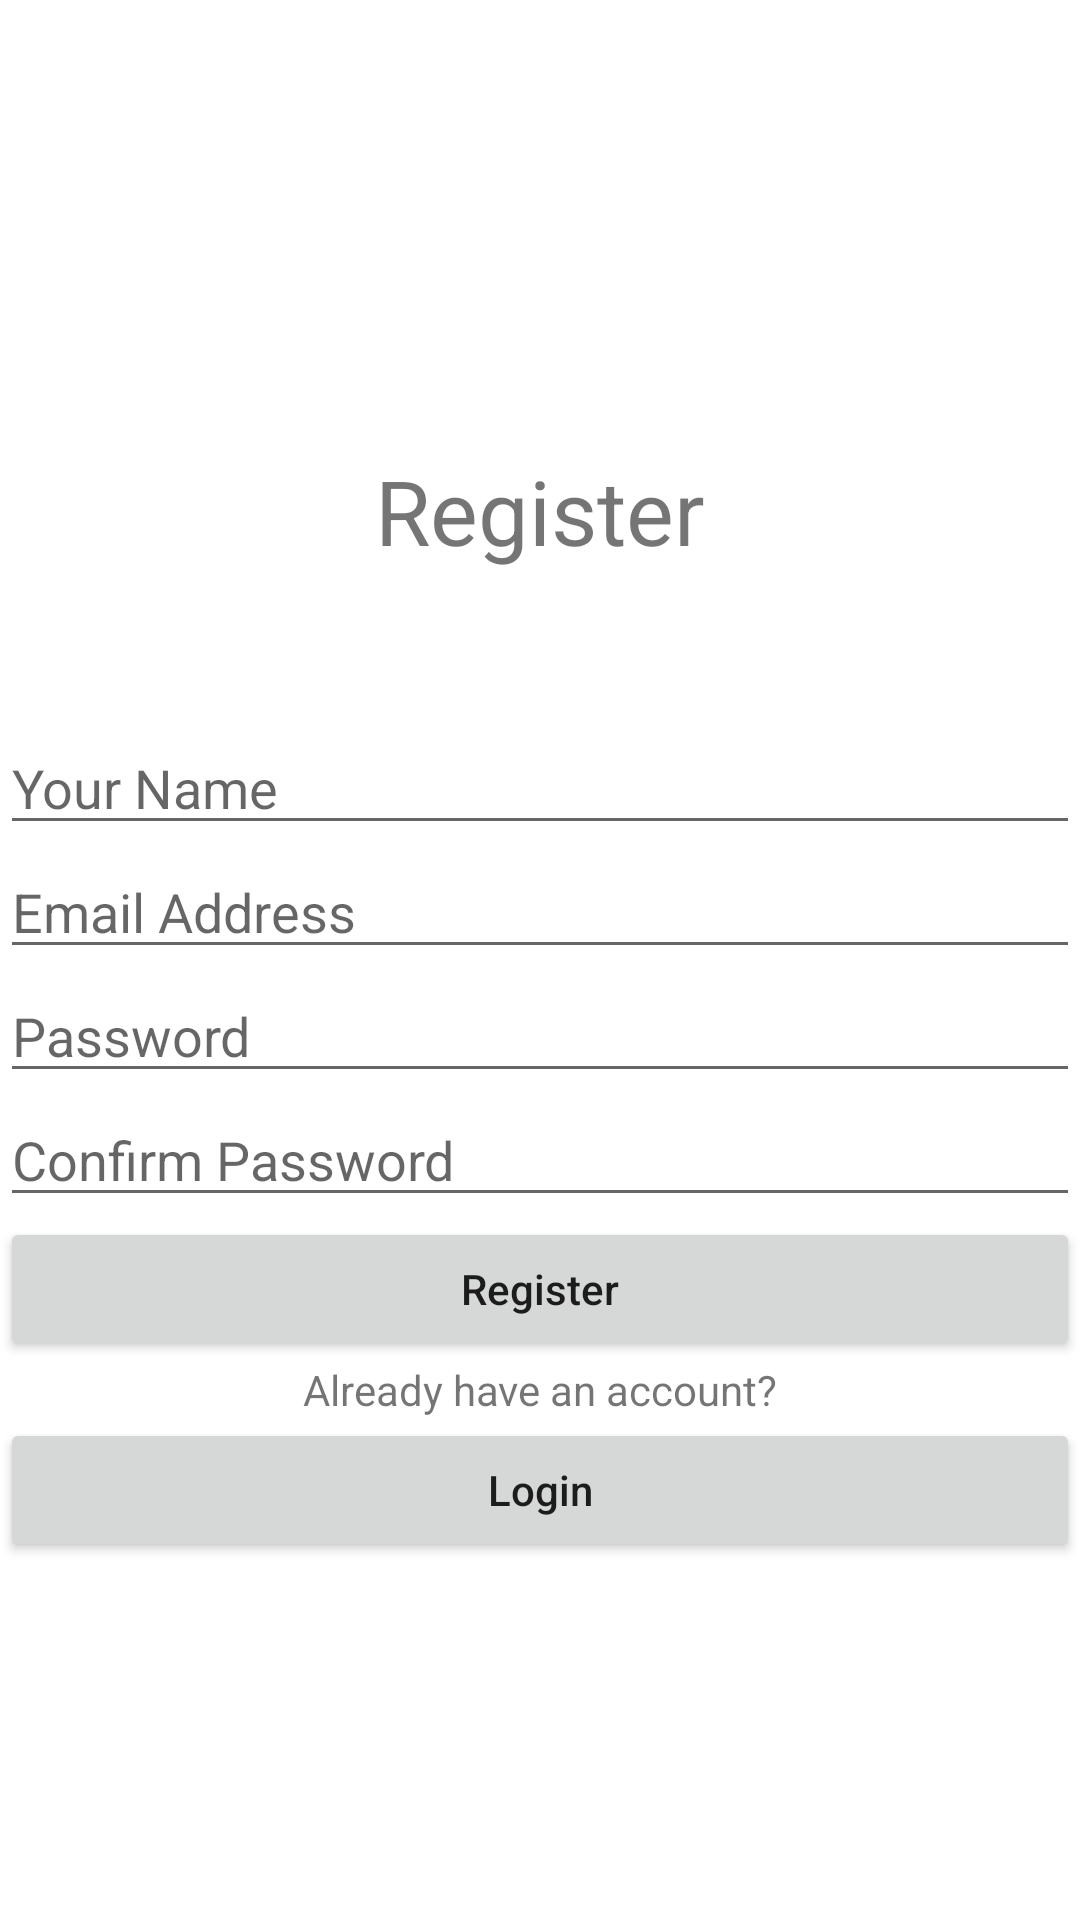

Here is an Android app screen rendered from its layout file. Give the layout XML and the strings, colors and styles it references.
<!-- AndroidManifest.xml: application theme Theme.Lpmuas -->
<!-- res/layout/activity_register.xml -->
<?xml version="1.0" encoding="utf-8"?>
<LinearLayout xmlns:android="http://schemas.android.com/apk/res/android"
    xmlns:app="http://schemas.android.com/apk/res-auto"
    xmlns:tools="http://schemas.android.com/tools"
    android:layout_width="match_parent"
    android:layout_height="match_parent"
    android:orientation="vertical"
    tools:context=".activty.RegisterActivity">

    <TextView
        android:id="@+id/register"
        android:layout_marginTop="150dp"
        android:layout_width="match_parent"
        android:layout_height="wrap_content"
        android:text="@string/register"
        android:textAlignment="center"
        android:layout_marginBottom="50dp"
        android:textSize="30sp" />

    <EditText
        android:id="@+id/name"
        android:layout_width="match_parent"
        android:layout_height="wrap_content"
        android:ems="10"
        android:hint="@string/your_name"
        android:inputType="textPersonName" />

    <EditText
        android:id="@+id/email"
        android:layout_width="match_parent"
        android:layout_height="wrap_content"
        android:ems="10"
        android:hint="@string/email_address"
        android:inputType="textEmailAddress" />

    <EditText
        android:id="@+id/password"
        android:layout_width="match_parent"
        android:layout_height="wrap_content"
        android:ems="10"
        android:hint="@string/password"
        android:inputType="textPassword" />

    <EditText
        android:id="@+id/confirmpassword"
        android:layout_width="match_parent"
        android:layout_height="wrap_content"
        android:ems="10"
        android:hint="@string/confirm_password"
        android:inputType="textPassword" />

    <Button
        android:id="@+id/button"
        android:layout_width="match_parent"
        android:layout_height="wrap_content"
        android:text="@string/register"
        android:textAllCaps="false"/>

    <TextView
        android:id="@+id/gotoket"
        android:layout_width="match_parent"
        android:layout_height="wrap_content"
        android:text="Already have an account?"
        android:textAlignment="center" />

    <Button
        android:id="@+id/gotoact"
        android:layout_width="match_parent"
        android:layout_height="wrap_content"
        android:text="@string/login"
        android:textAllCaps="false"/>

</LinearLayout>
<!-- resources referenced by this layout -->
<resources>
  <string name="confirm_password">Confirm Password</string>
  <string name="email_address">Email Address</string>
  <string name="login">Login</string>
  <string name="password">Password</string>
  <string name="register">Register</string>
  <string name="your_name">Your Name</string>
  <style name="Theme.Lpmuas" parent="Theme.MaterialComponents.DayNight.DarkActionBar">
          
          <item name="colorPrimary">@color/purple_500</item>
          <item name="colorPrimaryVariant">@color/purple_700</item>
          <item name="colorOnPrimary">@color/white</item>
          
          <item name="colorSecondary">@color/teal_200</item>
          <item name="colorSecondaryVariant">@color/teal_700</item>
          <item name="colorOnSecondary">@color/black</item>
          
          <item name="android:statusBarColor" tools:targetApi="l">?attr/colorPrimaryVariant</item>
          
      </style>
  <!-- not gathered from this repository: default colours our renderer supplied (Android Studio template values) -->
  <color name="purple_500">#FF6200EE</color>
  <color name="purple_700">#FF3700B3</color>
  <color name="teal_200">#FF03DAC5</color>
  <color name="teal_700">#FF018786</color>
  <color name="black">#FF000000</color>
  <color name="white">#FFFFFFFF</color>
</resources>
